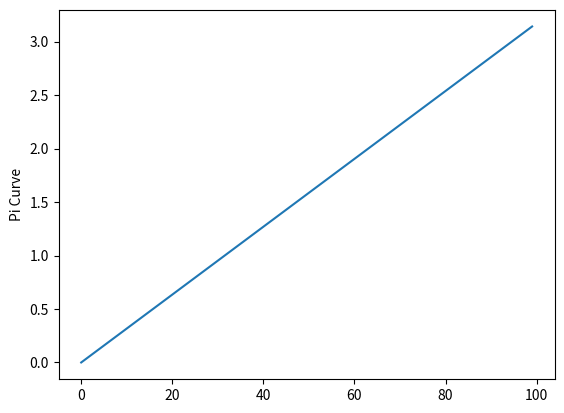

The matplotlib source for this figure:
import matplotlib.pyplot as plt
import numpy as np
from numpy import pi

print(np.linspace(0, pi, 100))
plt.plot(np.linspace(0, pi, 100))
plt.ylabel('Pi Curve')
plt.show()